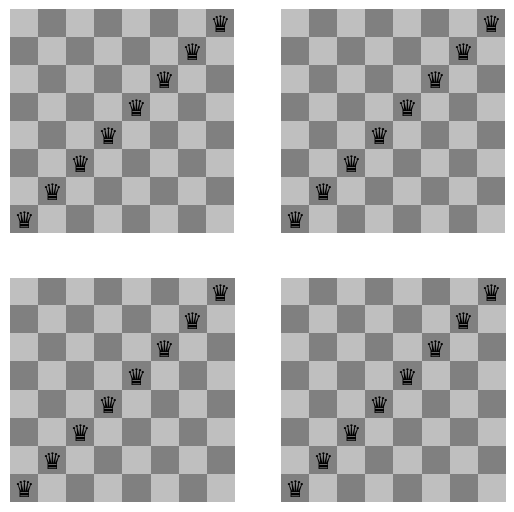

Write the Python code that produced this figure.
#!/usr/bin/env python3
"""
pyplottst.py - pyplot examples and test
"""
__author__      = 'Eduardo Marsola do Nascimento'
__copyright__   = 'Copyright 2023-08-27'
__credits__     = ''
__license__     = 'MIT'
__version__     = '1.00'
__maintainer__  = ''
__email__       = ''
__status__      = 'Production'
__printdebug__  = False

from datetime import datetime
import matplotlib.pyplot as plt

chess_pieces={
                'white_king'   :'\u2654',
                'white_queen'  :'\u2655',
                'white_rook'   :'\u2656',
                'white_bishop' :'\u2657',
                'white_knight' :'\u2658',
                'white_pawn'   :'\u2659',
                'black_king'   :'\u265a',
                'black_queen'  :'\u265b',
                'black_rook'   :'\u265c',
                'black_bishop' :'\u265d',
                'black_knight' :'\u265e',
                'black_pawn'   :'\u265f',
                }

def printchessboard():
    dpi = 600
    plt.ioff()
    plt.rcParams['toolbar'] = 'None'

    nCols = 2
    nRows = 2
    n=8 
    fig, axs = plt.subplots(nCols,nRows,figsize=(6.4, 6.4), dpi=dpi)

    board = []
    for i in range(n):
        line=[]
        for j in range(n):
            line += [([((i+j)%2)*63+128]*3)]
        board += [line]

    print(board)

    #text = f'Chess pieces: \u2654 \u2655 \u2656 \u2657 \u2658 \u2659 \u265a \u265b \u265c \u265d \u265e \u265f' 
    #axs[i,j].text(0., 0., text, ha='left', va='bottom', color='black')
    text = chess_pieces['black_queen']
    for i in range(nCols): 
        for j in range(nRows):
            axs[i,j].set_axis_off()
            axs[i,j].imshow(board,origin='lower',extent=(0,n,0,n))
            for k in range(n):
                axs[i,j].text(k+0.5,k+0.5,text,ha='center',va='center',color='black',
                              fontweight='bold', fontfamily='monospace',fontsize=20)

    #plt.text(0., 0., text, ha='left', va='bottom', color='black')

#    fig.canvas.manager.window.wm_geometry('+10+10')
    #plt.subplots_adjust(left=0.1, bottom=0.1, right=0.9,top=0.9, wspace=0.1, hspace=0.1)
    #plt.show()
    plt.savefig('chesboard')


def main():
    printchessboard()

if __name__ == '__main__':
    # track execution time
    startTime=datetime.now()
    print(f'Start: {startTime.replace(microsecond=0)}\n\n')
    print(f'Chess pieces: \u2654 \u2655 \u2656 \u2657 \u2658 \u2659 \u265a \u265b \u265c \u265d \u265e \u265f')
    main()
    # track execution time
    finishTime=datetime.now()
    print( f'\n\nStart: {startTime.replace(microsecond=0)}, Finish:{finishTime.replace(microsecond=0)}, Running Time: {finishTime-startTime}')
    #input("Press Enter to continue.")
